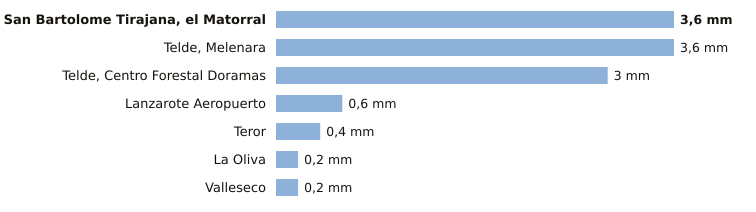

The file beside this chart, header and first rows:
estacion, provincia, indicativo, mm_6_dias_anteriores, mm_hoy, mm_7_dias, horas_de_hoy
San Bartolome Tirajana, el Matorral, Las Palmas, C639U, 3.6, 0.0, 3.6, 2
Telde, Melenara, Las Palmas, C649R, 3.6, 0.0, 3.6, 2
Telde, Centro Forestal Doramas, Las Palmas, C648N, 3.0, 0.0, 3.0, 2
Lanzarote Aeropuerto, Las Palmas, C029O, 0.6, 0.0, 0.6, 2
Teror, Las Palmas, C656V, 0.4, 0.0, 0.4, 1
La Oliva, Las Palmas, C258K, 0.2, 0.0, 0.2, 3
Valleseco, Las Palmas, C665T, 0.2, 0.0, 0.2, 1
